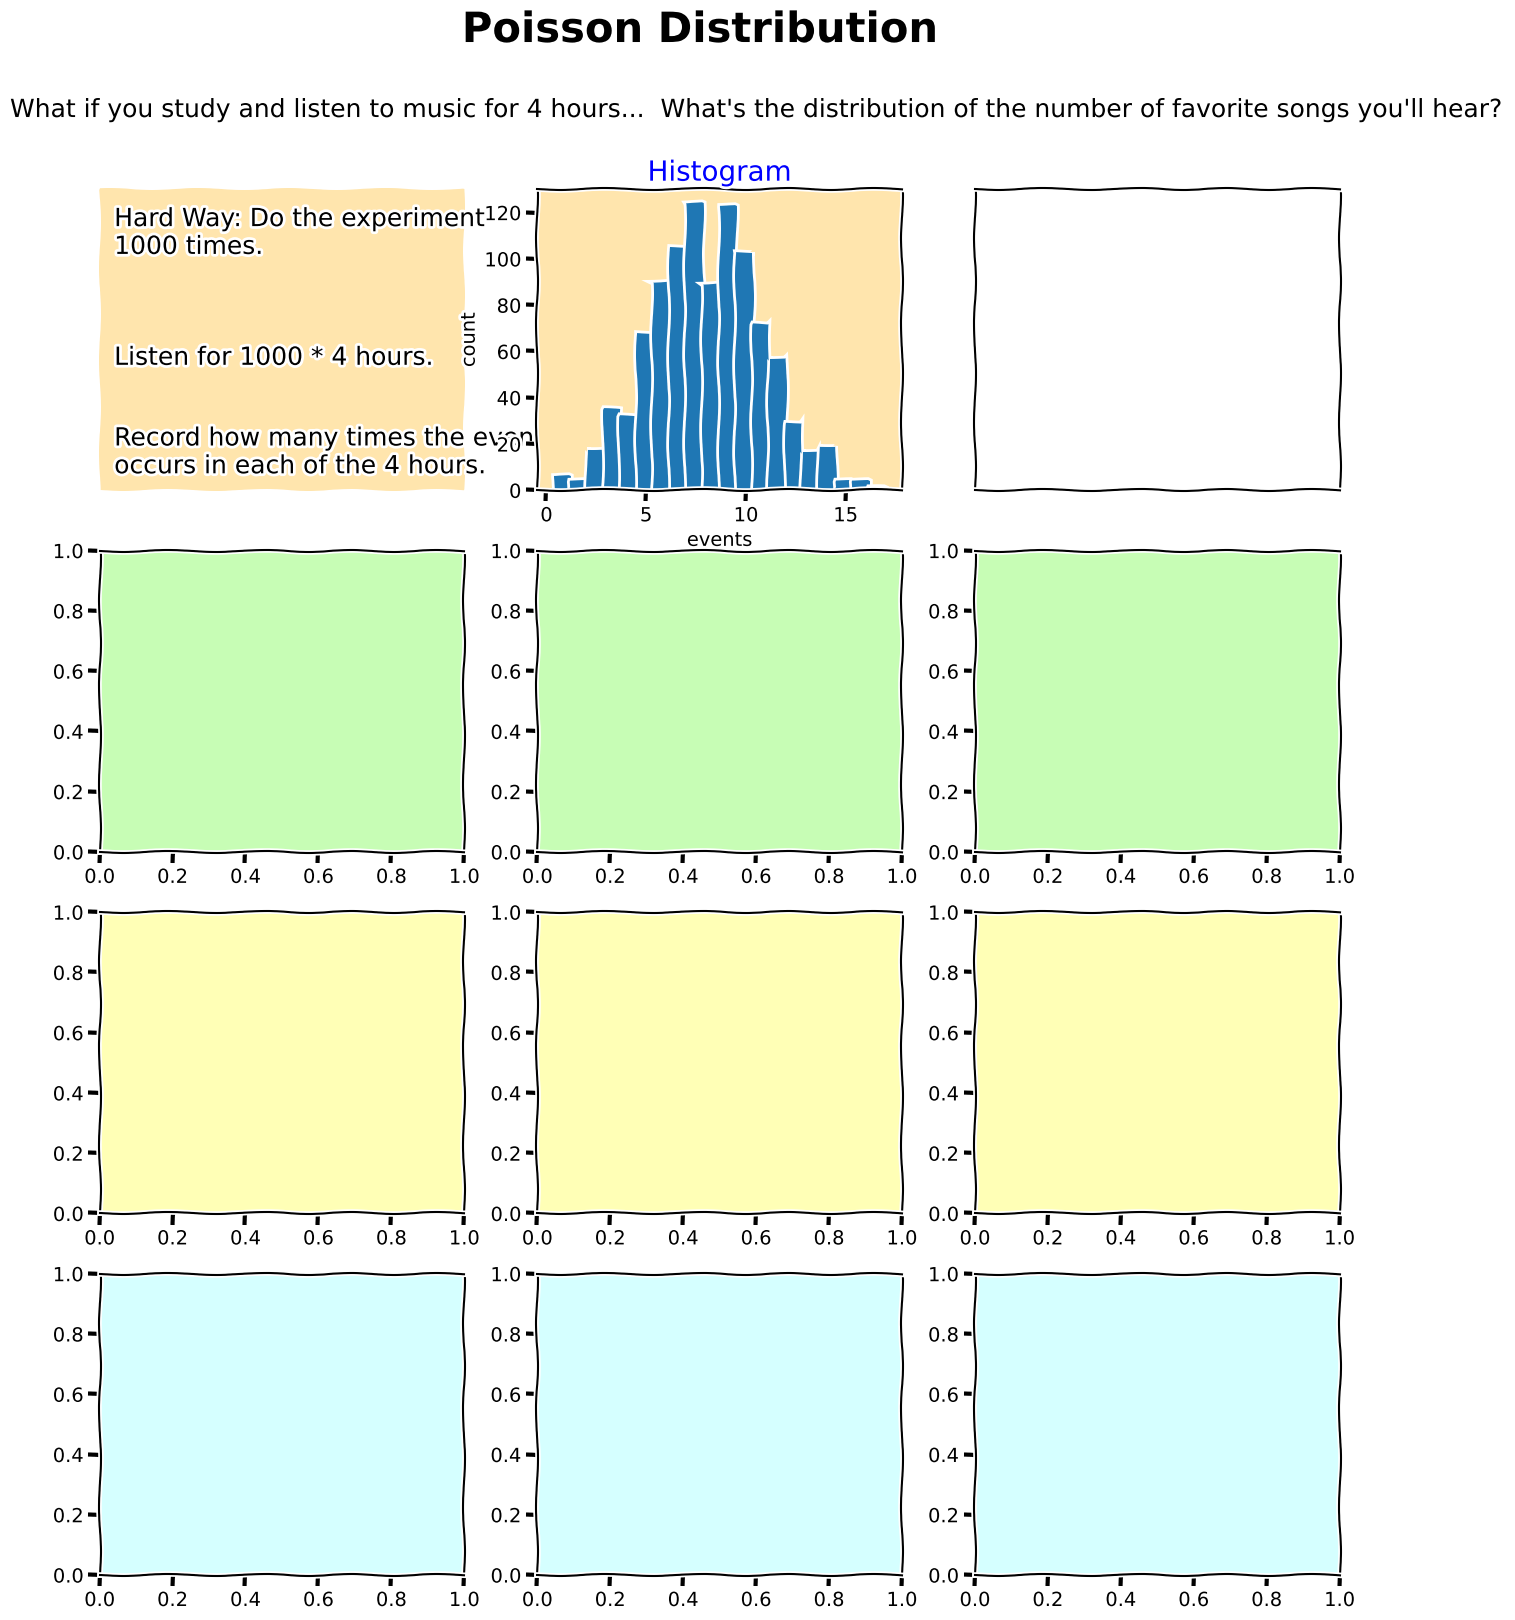

Here is the Python script that generated this plot: (Note: this script raises an exception after producing the figure.)
import numpy as np
from scipy.stats import norm, poisson
import matplotlib.pyplot as plt
import math

plt.xkcd()   # start using xkcd style

# This code uses the OO-style matplotlib, using subplots().
fig, ax = plt.subplots(4, 3,   # 4 rows, 3 col of subplots
    figsize = (16,18)          # dimensions of the figure in inches
)


#########################################################################
#  Colors 
#########################################################################

# names from the xkcd color survey  https://xkcd.com/color/rgb/
# prefixed with 'xkcd:' (e.g., 'xkcd:sky blue');

# fairly light colors: pink, light blue, very pale green, very pale blue
# salmon, pale peach, pale salmon, light beige, ecru
# too bright: butter, light peach
# very light green is too close to pale green
# good: pale peach, very light purple, very light pink

# set axes bg
# row 0
ax[0,0].set_facecolor('xkcd:pale peach')
ax[0,1].set_facecolor('xkcd:pale peach')
#ax[0,2] is covered by the drawing

# row 1
ax[1,0].set_facecolor('xkcd:pale green')
ax[1,1].set_facecolor('xkcd:pale green')
ax[1,2].set_facecolor('xkcd:pale green')

# row 2
ax[2,0].set_facecolor('xkcd:creme')
ax[2,1].set_facecolor('xkcd:creme')
ax[2,2].set_facecolor('xkcd:creme')

# row 3
ax[3,0].set_facecolor('xkcd:very light blue')
ax[3,1].set_facecolor('xkcd:very light blue')
ax[3,2].set_facecolor('xkcd:very light blue')


#########################################################################
#  Title Area
#########################################################################

# main title above everything else
plt.suptitle("Poisson Distribution", 
    fontsize=30,
    fontweight='bold'
)

# text just below the title
plt.figtext(0.069, 0.92,
    "What if you study and listen to music for 4 hours...  What's the distribution of the number of favorite songs you'll hear?",
    ha="left",
    fontsize=18)


#########################################################################
#  Helper Functions 
#########################################################################

def make_text_section( _ax):
    # remove spines
    for loc in ['top','right','bottom','left']:
        _ax.spines[loc].set_visible(False)

    # remove x ticks and y ticks
    _ax.set_xticks([])
    _ax.set_yticks([])


TOP = 0.94
CENTER = 0.4  #0.45
BOTTOM = 0.04

LARGE_FONT_SIZE = 28

def write_text( _ax, y, txt, _fontsize=18):
    _ax.text(0.04,
        y,
        txt,
        ha="left",  # horizontalalignment
        va= "top" if y==TOP else "bottom",
        fontsize=_fontsize)


# Use Poisson Distribution formula
def calc_prob( _lambda, k):
    return math.exp(-_lambda) * pow(_lambda, k) / math.factorial(k)

# 0.13958653195059692
#print(f"Probability of 8 events is {calc_prob( 8, 8)}")

 
#########################################################################
#  subplot 0,0:  
#########################################################################

make_text_section(ax[0][0])
write_text( ax[0,0], TOP, "Hard Way: Do the experiment\n1000 times.") 
write_text( ax[0,0], CENTER, "Listen for 1000 * 4 hours.") 
write_text( ax[0,0], BOTTOM, "Record how many times the event\noccurs in each of the 4 hours.") 


#########################################################################
#  subplot 0,1:  A histogram shows frequency distributions.
#  It shows how many occurrences happen within each bin.
#########################################################################

ax[0,1].set_title("Histogram", 
    {'color':'blue', 'size':20})
ax[0,1].set_xlabel("events")
ax[0,1].set_ylabel("count")

# Poisson distributions:
#     are always right skewed. 
#     mean = μ = λ 
#     standard deviation = σ = sqrt( λ) 

# mean = lambda = (avg events / time) * (time period)
#      = (1/30 min)(4 hr)(60 min/hr) = 8

# std dev = sqrt( λ) = sqrt(8)

# This is an approximation of running the experiment.
# np.random.normal( mean, std_dev, num_samples)
#     generates a random list that is num_samples long.
x = np.random.normal(8, math.sqrt(8), 1000)
x = x[x>=0]  # remove negative numbers

ax[0,1].hist(x,20)  # plot histogram with 20 bins


#########################################################################
#  subplot 0,1: Drawing 
#########################################################################

# remove x ticks and y ticks
ax[0][2].set_xticks([])
ax[0][2].set_yticks([])

im = plt.imread('headphones.jpg') # load image
ax[0][2].imshow(im)


#########################################################################
#  subplot 1,0: Poisson Process 
#  subplot 1,1:  
#  subplot 1,2:  
#########################################################################

make_text_section(ax[1][0])
write_text( ax[1,0], TOP, "event = Hearing a favorite\nsong from streaming music") 
write_text( ax[1,0], CENTER, "This is a ...") 
write_text( ax[1,0], BOTTOM, "Poisson Process", _fontsize=LARGE_FONT_SIZE) 

make_text_section(ax[1][1])
write_text( ax[1,1], TOP, "A) average time between events\nis a constant.") 
write_text( ax[1,1], BOTTOM, "If you hear a favorite song on\naverage every 30 minutes, then\naverage time between events is\n1/2 hour.") 

make_text_section(ax[1][2])
write_text( ax[1,2], TOP, "B) actual timing of events is\nrandom.") 
write_text( ax[1,2], CENTER, "C) events are independent;  they\ndon't affect each other.") 
write_text( ax[1,2], BOTTOM, "D) two events can't occur at the\nsame time.") 


#########################################################################
#  subplot 2,0:  
#########################################################################

make_text_section( ax[2,0])

write_text( ax[2,0], TOP, "Poisson Distribution", _fontsize=LARGE_FONT_SIZE) 
write_text( ax[2,0], CENTER, "==> Find probability of k events\nhappening in a time period") 


#########################################################################
#  subplot 2,1:  
#########################################################################

make_text_section( ax[2,1])

write_text( ax[2,1], TOP, "P(k events in time interval)") 
write_text( ax[2,1], CENTER, r"= $e^{-\lambda} \frac{\lambda^k}{k!}$", 
    _fontsize=LARGE_FONT_SIZE)
write_text( ax[2,1], BOTTOM, r"$\lambda$ lambda is the rate parameter.") 


#########################################################################
#  subplot 2,2:  
#########################################################################

ax[2,2].set_title("Poisson Distribution", 
    {'color':'blue', 'size':20})
ax[2,2].set_xlabel("k")
ax[2,2].set_ylabel("P(k events in interval t)")

events_per_hour = 2   # events per interval
hours = 4   # interval

# lambda aka rate parameter or expected number of events in an interval
lamb = events_per_hour * hours

# Poisson Probability Density Function
# = probability of a number of events, k, in an interval

lin = np.arange(0,20)  # ints 0..19

ax[2,2].plot(lin, poisson(2).pmf(lin), c='r')
ax[2,2].plot(lin, poisson(7).pmf(lin), c='g')
ax[2,2].plot(lin, poisson(14).pmf(lin), c='b')

ax[2,2].legend(['lambda=2', 'lambda=7', 'lambda=14'] )


#########################################################################
#  subplot 3,0:  
#########################################################################

make_text_section( ax[3,0])

write_text( ax[3,0], TOP, r"$\lambda$ lambda", _fontsize=LARGE_FONT_SIZE)
write_text( ax[3,0], CENTER, "is the expected number of events\nin the interval.") 
write_text( ax[3,0], BOTTOM, r"$\lambda = \frac{events}{time}$ * time period") 


#########################################################################
#  subplot 3,1:  
#########################################################################

ax[3,1].set_title("Poisson Distribution", 
    {'color':'blue', 'size':20})
ax[3,1].set_xlabel("k")
ax[3,1].set_ylabel("P(k events in interval t)")

# draw horizontal and vertical lines to the point on the curve that
# shows the probability of getting 8 events during the interval.
y2 = 0.14  # P(8) = 0.13958653195059692
ax[3,1].plot([8,8], [0,0.14], c='grey')
ax[3,1].plot([0,8], [0.14,0.14], c='grey')

lin = np.arange(0,20)  # ints 0..19

# param #1: array with all the x values
# param #2: array with all the y values
poisson_curve, = ax[3,1].plot(lin, poisson(lamb).pmf(lin), c='red')


# There are 3 lines plotted.
# But I only want to show the 3rd line in the legend.
ax[3,1].legend(handles=[poisson_curve], labels=['lambda=8'])


ax[3,1].text(0, 0.139, "14%", ha="left", va="top", fontsize=18)

txt = r"$\lambda = \frac{1}{1/2}$ * 4 =8" 
ax[3,1].text(12, 0.09, txt, ha="left", va="bottom", fontsize=18)


#########################################################################
#  subplot 3,2:  
#########################################################################

make_text_section( ax[3,2])

write_text( ax[3,2], TOP, r"$\lambda$ = 8, means 8 expected events." + "\nIt's also the most likely outcome.")
write_text( ax[3,2], CENTER, "It doesn't mean we'll get 8 events.") 
write_text( ax[3,2], BOTTOM, "Exactly 8 events has a probability\nof just 14%.") 


#########################################################################
#########################################################################

# adjust the spacing between subplots
fig.subplots_adjust(left=0.06,
    right=0.95,
    bottom=0.07,
    top=0.89,
    wspace=0.2,
    hspace=0.5)


plt.figtext(0.069, 0.02,
    "Drawing: xkcd.com   Data Viz: @roannav",
    ha="left",
    fontsize=14)

plt.savefig('day09_statistics.png')  # savefig must happen before show()
